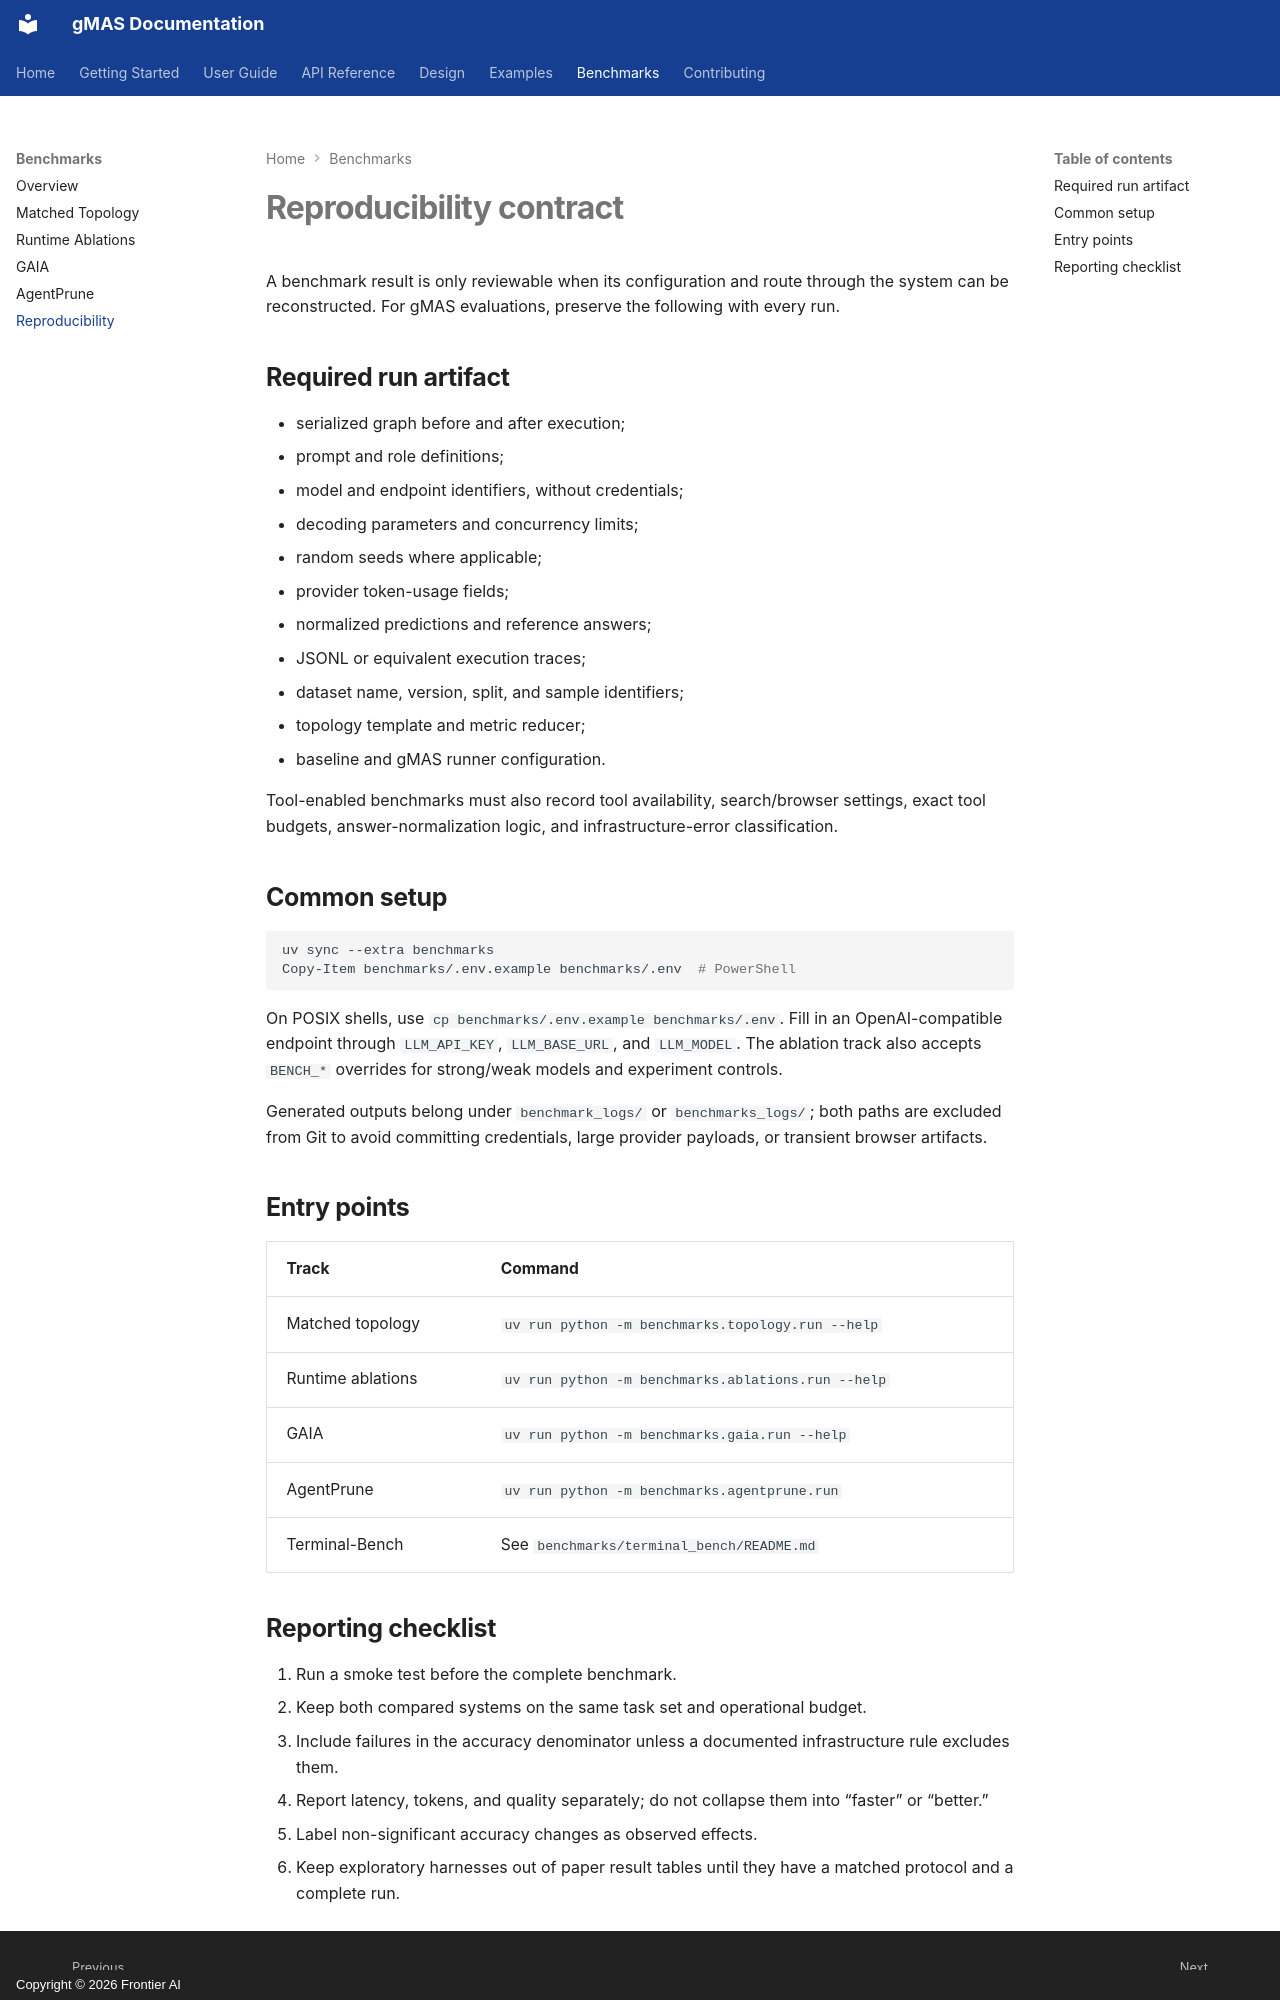

repository: frontier-ai-next/gmas · page: benchmarks/reproducibility/index.html · generator: mkdocs · copyright: Copyright © 2026 Frontier AI

# Reproducibility contract

A benchmark result is only reviewable when its configuration and route through the system can be reconstructed. For gMAS evaluations, preserve the following with every run.

## Required run artifact

- serialized graph before and after execution;
- prompt and role definitions;
- model and endpoint identifiers, without credentials;
- decoding parameters and concurrency limits;
- random seeds where applicable;
- provider token-usage fields;
- normalized predictions and reference answers;
- JSONL or equivalent execution traces;
- dataset name, version, split, and sample identifiers;
- topology template and metric reducer;
- baseline and gMAS runner configuration.

Tool-enabled benchmarks must also record tool availability, search/browser settings, exact tool budgets, answer-normalization logic, and infrastructure-error classification.

## Common setup

```bash
uv sync --extra benchmarks
Copy-Item benchmarks/.env.example benchmarks/.env  # PowerShell
```

On POSIX shells, use `cp benchmarks/.env.example benchmarks/.env`. Fill in an OpenAI-compatible endpoint through `LLM_API_KEY`, `LLM_BASE_URL`, and `LLM_MODEL`. The ablation track also accepts `BENCH_*` overrides for strong/weak models and experiment controls.

Generated outputs belong under `benchmark_logs/` or `benchmarks_logs/`; both paths are excluded from Git to avoid committing credentials, large provider payloads, or transient browser artifacts.

## Entry points

| Track | Command |
| --- | --- |
| Matched topology | `uv run python -m benchmarks.topology.run --help` |
| Runtime ablations | `uv run python -m benchmarks.ablations.run --help` |
| GAIA | `uv run python -m benchmarks.gaia.run --help` |
| AgentPrune | `uv run python -m benchmarks.agentprune.run` |
| Terminal-Bench | See `benchmarks/terminal_bench/README.md` |
